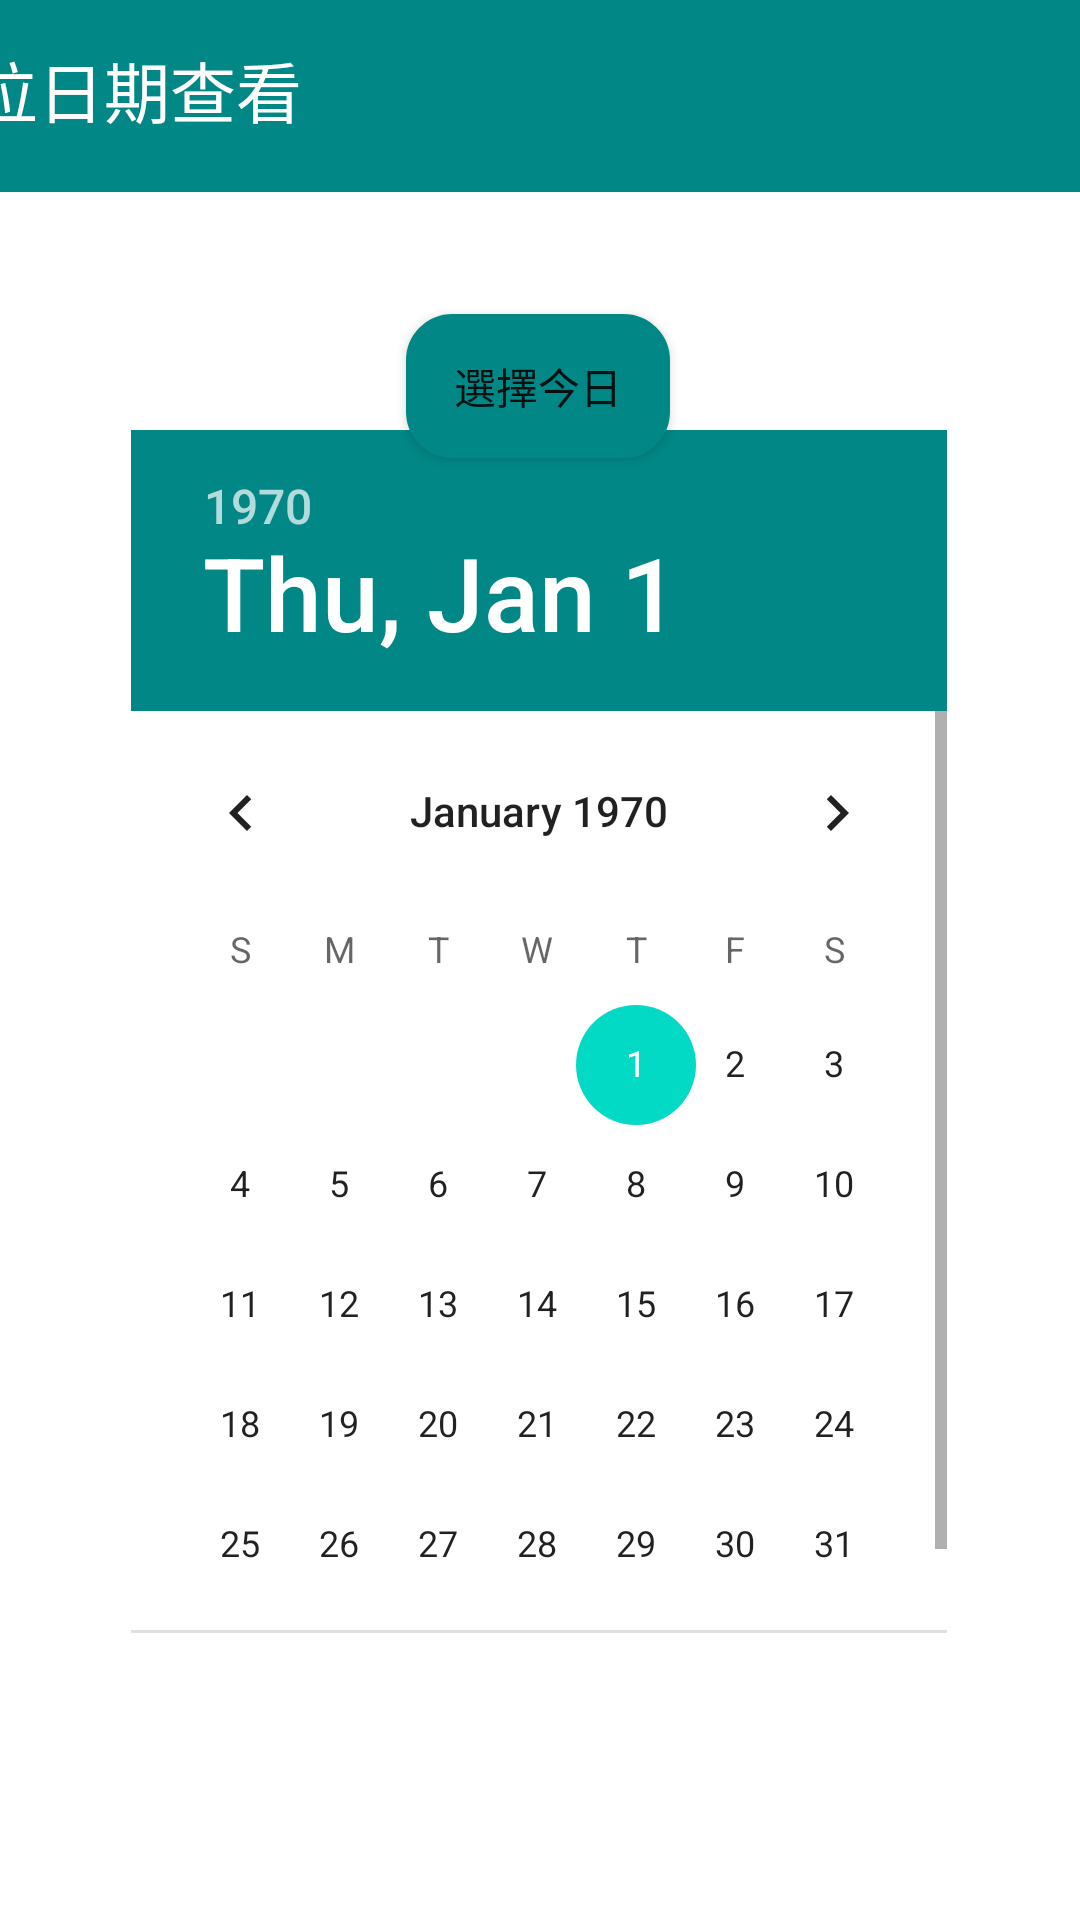

Layout XML and referenced resources for this Android screen:
<!-- AndroidManifest.xml: application theme Theme.Project_1 -->
<!-- res/layout/checkbooking.xml -->
<?xml version="1.0" encoding="utf-8"?>
<androidx.constraintlayout.widget.ConstraintLayout xmlns:android="http://schemas.android.com/apk/res/android"
    xmlns:app="http://schemas.android.com/apk/res-auto"
    xmlns:tools="http://schemas.android.com/tools"
    android:layout_width="match_parent"
    android:layout_height="match_parent"
    tools:context=".MainActivity">

    <androidx.appcompat.widget.Toolbar
        android:id="@+id/toolbar"
        android:layout_width="413dp"
        android:layout_height="64dp"
        android:background="@color/teal_700"
        android:minHeight="?attr/actionBarSize"
        android:theme="?attr/actionBarTheme"
        app:layout_constraintEnd_toEndOf="parent"
        app:layout_constraintHorizontal_bias="1.0"
        app:layout_constraintStart_toStartOf="parent"
        app:layout_constraintTop_toTopOf="parent" />

    <TextView
        android:id="@+id/textView"
        android:layout_width="wrap_content"
        android:layout_height="wrap_content"
        android:text="@string/text2"
        android:textAppearance="@style/TextAppearance.AppCompat.Large"
        android:textColor="@color/white"
        app:layout_constraintBottom_toBottomOf="@+id/toolbar"
        app:layout_constraintEnd_toEndOf="@+id/toolbar"
        app:layout_constraintHorizontal_bias="0.076"
        app:layout_constraintStart_toStartOf="@+id/toolbar"
        app:layout_constraintTop_toTopOf="@+id/toolbar"
        app:layout_constraintVertical_bias="0.432" />

    <Button
        android:id="@+id/button"
        android:layout_width="wrap_content"
        android:layout_height="wrap_content"
        android:background="@drawable/button_rounded1"
        android:checkable="true"
        android:clickable="true"
        android:text="@string/date"
        app:backgroundTint="@color/teal_700"
        app:layout_constraintBottom_toBottomOf="parent"
        app:layout_constraintEnd_toEndOf="parent"
        app:layout_constraintHorizontal_bias="0.498"
        app:layout_constraintStart_toStartOf="parent"
        app:layout_constraintTop_toTopOf="parent"
        app:layout_constraintVertical_bias="0.177" />

    <DatePicker
        android:id="@+id/datePicker"
        android:layout_width="272dp"
        android:layout_height="401dp"
        android:layout_gravity="center_horizontal"
        android:calendarViewShown="true"
        android:endYear="2020"
        android:headerBackground="@color/teal_700"

        android:spinnersShown="true"
        android:startYear="2015"
        app:layout_constraintBottom_toBottomOf="parent"
        app:layout_constraintEnd_toEndOf="parent"
        app:layout_constraintHorizontal_bias="0.496"
        app:layout_constraintStart_toStartOf="parent"
        app:layout_constraintTop_toTopOf="parent"
        app:layout_constraintVertical_bias="0.6" />
</androidx.constraintlayout.widget.ConstraintLayout>
<!-- resources referenced by this layout -->
<resources>
  <color name="teal_700">#FF018786</color>
  <color name="white">#FFFFFFFF</color>
  <!-- drawable button_rounded1 (drawable) -->
  <?xml version="1.0" encoding="utf-8"?>
  <selector xmlns:android="http://schemas.android.com/apk/res/android">
      <item android:color="@android:color/black">
          <shape android:shape="rectangle"  >
              <corners android:radius="15dip" />
              <stroke android:width="1dip" android:color="@color/white" />
              <gradient android:angle="-90" android:startColor="@color/pink" android:endColor="@color/pink"  />
          </shape>
      </item>
  </selector>
  <string name="date">選擇今日</string>
  <string name="text2">訂位日期查看</string>
  <style name="Theme.Project_1" parent="Theme.MaterialComponents.DayNight.NoActionBar">
          
          <item name="colorPrimary">@color/purple_500</item>
          <item name="colorPrimaryVariant">@color/purple_700</item>
          <item name="colorOnPrimary">@color/white</item>
          
          <item name="colorSecondary">@color/teal_200</item>
          <item name="colorSecondaryVariant">@color/teal_700</item>
          <item name="colorOnSecondary">@color/black</item>
          
          <item name="android:statusBarColor">?attr/colorPrimaryVariant</item>
          
      </style>
  <color name="pink">#EC23FA</color>
  <color name="purple_500">#FF6200EE</color>
  <color name="purple_700">#FF3700B3</color>
  <color name="teal_200">#FF03DAC5</color>
  <color name="black">#FF000000</color>
</resources>
